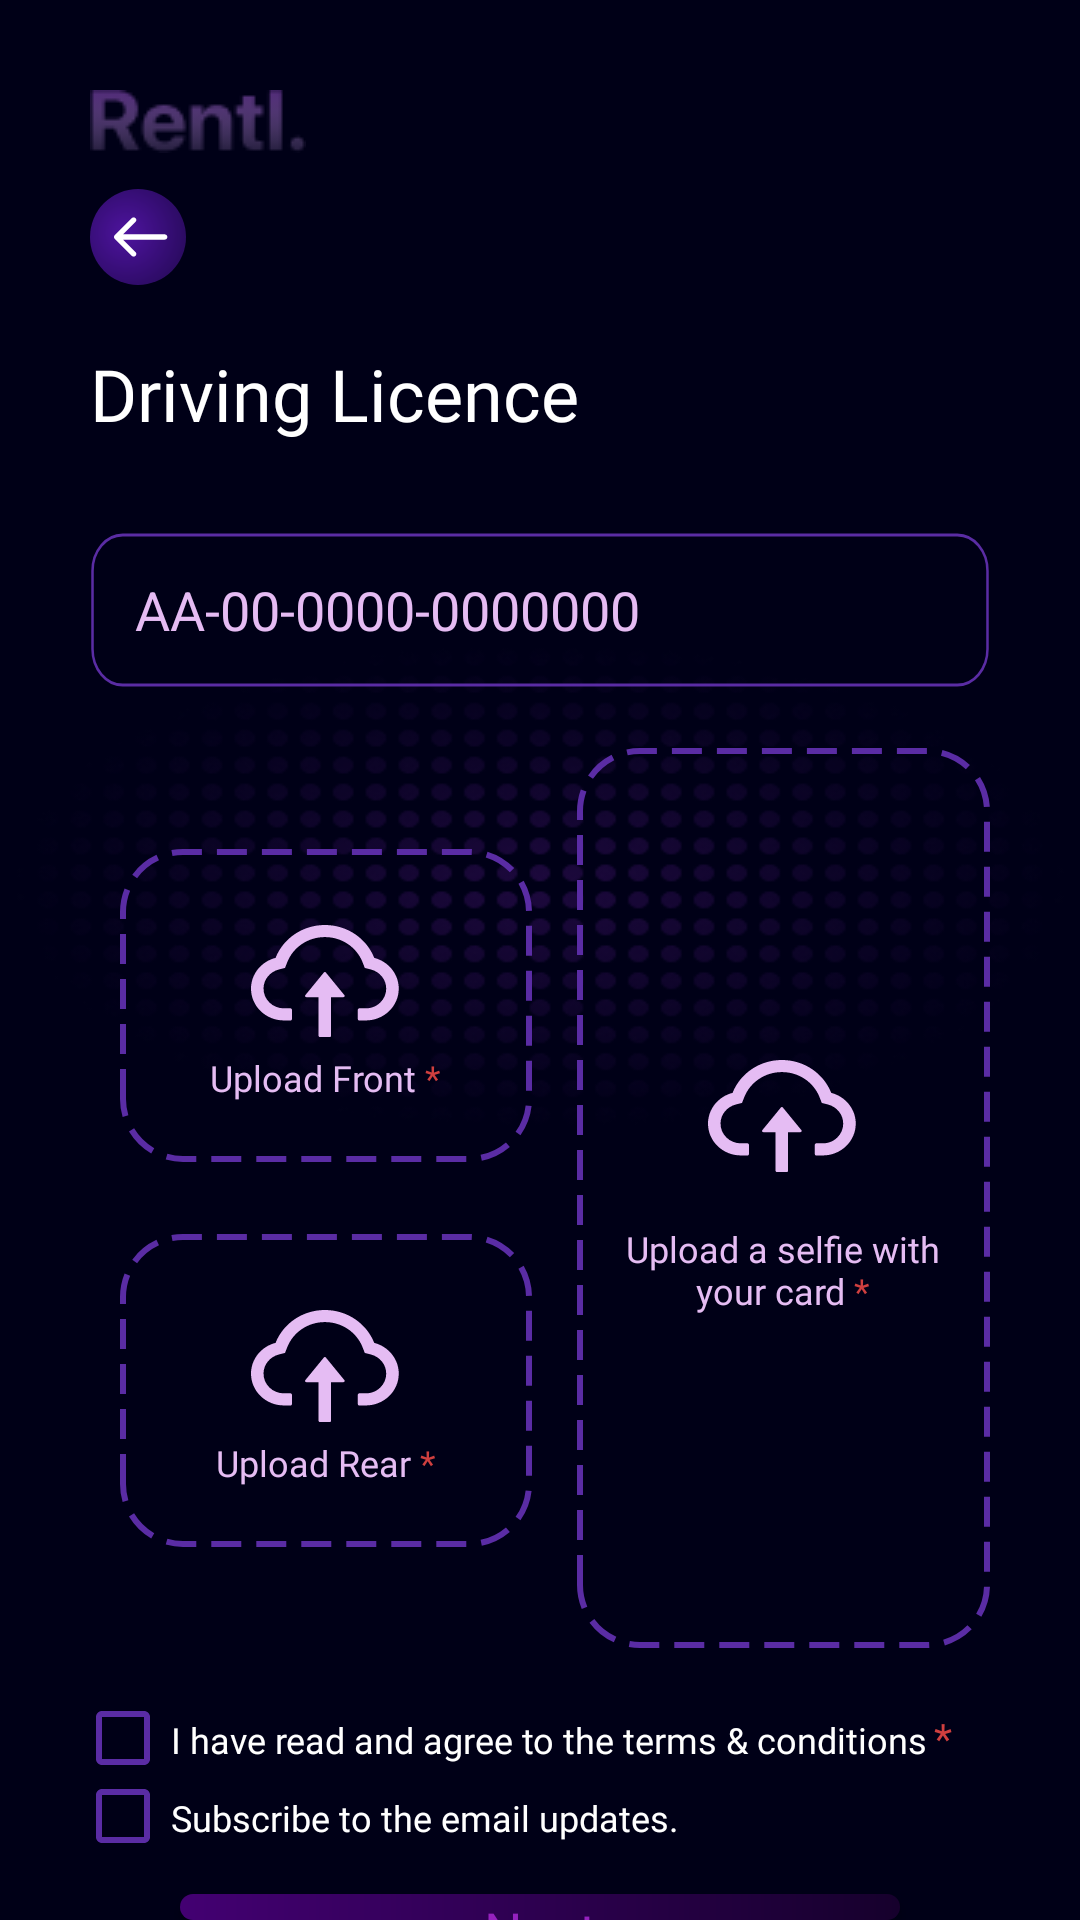

The Android layout XML behind this screen, and the referenced resources:
<!-- AndroidManifest.xml: application theme Theme.PeerToPeer -->
<!-- res/layout/activity_driving_licence.xml -->
<?xml version="1.0" encoding="utf-8"?>
    <RelativeLayout xmlns:android="http://schemas.android.com/apk/res/android"
        xmlns:tools="http://schemas.android.com/tools"
        android:layout_width="match_parent"
        android:layout_height="match_parent"
        android:background="@drawable/dotted_bg"
    android:id="@+id/parent"
    tools:context=".DrivingLicence">


        <ImageView
            android:id="@+id/imageView5"
            android:layout_width="wrap_content"
            android:layout_height="wrap_content"
            android:layout_marginStart="30dp"
            android:layout_marginTop="30dp"
            android:layout_marginBottom="12dp"
            android:contentDescription="@string/app_name"
            android:src="@drawable/rentl" />

        <ImageView
            android:id="@+id/backButton"
            android:layout_width="wrap_content"
            android:layout_height="wrap_content"
            android:layout_below="@id/imageView5"
            android:layout_marginStart="30dp"
            android:contentDescription="@string/app_name"
            android:src="@drawable/ic_back_arrow" />

    <TextView
        android:id="@+id/main_heading"
        android:layout_width="match_parent"
        android:layout_height="wrap_content"
        android:layout_below="@id/backButton"
        android:layout_marginStart="30dp"
        android:layout_marginTop="20dp"
        android:layout_marginEnd="10dp"
        android:layout_marginBottom="10dp"
        android:fontFamily="@font/muli_extrabold"
        android:text="@string/driving"
        android:textColor="@color/white"
        android:textSize="24sp" />


    <LinearLayout
        android:id="@+id/input_area"
        android:layout_width="match_parent"
        android:layout_height="wrap_content"
        android:layout_below="@id/main_heading"
        android:layout_marginTop="20dp"
        android:layout_marginHorizontal="30dp"
        android:orientation="vertical">

        <EditText
            android:layout_width="match_parent"
            android:layout_height="wrap_content"
            android:background="@drawable/ic_edit_txt_bg"
            android:hint="AA-00-0000-0000000"
            android:inputType="textEmailAddress"
            android:paddingStart="15dp"
            android:textColor="@color/white"
            android:textColorHint="#E5BBF3" />

        <LinearLayout
            android:layout_width="match_parent"
            android:layout_height="wrap_content"
            android:layout_marginVertical="20dp"
            android:gravity="center_vertical"
            android:orientation="horizontal">

            <LinearLayout
                android:layout_width="0dp"
                android:layout_height="wrap_content"
                android:layout_weight="1"
                android:gravity="center"
                android:layout_marginHorizontal="10dp"
                android:orientation="vertical">

                <LinearLayout
                    android:layout_width="match_parent"
                    android:layout_height="wrap_content"
                    android:padding="20dp"
                    android:orientation="vertical"
                    android:layout_marginBottom="12dp"
                    android:background="@drawable/ic_dotted_rect"
                    android:gravity="center">

                    <ImageView
                        android:layout_width="50dp"
                        android:layout_height="wrap_content"
                        android:src="@drawable/ic_upload" />

                    <TextView
                        android:layout_width="wrap_content"
                        android:layout_height="wrap_content"
                        android:text="@string/upload_front"
                        android:textColor="#E5BCF3"
                        android:textSize="12sp"
                        android:fontFamily="@font/inder"/>

                </LinearLayout>



                <LinearLayout
                    android:layout_width="match_parent"
                    android:layout_height="wrap_content"
                    android:padding="20dp"
                    android:orientation="vertical"
                    android:layout_marginTop="12dp"
                    android:background="@drawable/ic_dotted_rect"
                    android:gravity="center">

                    <ImageView
                        android:layout_width="50dp"
                        android:layout_height="wrap_content"
                        android:src="@drawable/ic_upload" />

                    <TextView
                        android:layout_width="wrap_content"
                        android:layout_height="wrap_content"
                        android:text="@string/upload_rear"
                        android:textColor="#E5BCF3"
                        android:textSize="12sp"
                        android:fontFamily="@font/inder"/>

                </LinearLayout>

            </LinearLayout>


            <LinearLayout
                android:layout_width="0dp"
                android:layout_weight="1"
                android:layout_height="300dp"
                android:background="@drawable/ic_dotted_rect"
                android:gravity="center"
                android:layout_marginStart="5dp"
                android:orientation="vertical">

                <ImageView
                    android:layout_width="50dp"
                    android:layout_height="wrap_content"
                    android:src="@drawable/ic_upload" />

                <TextView
                    android:layout_width="wrap_content"
                    android:layout_height="wrap_content"
                    android:text="@string/upload_a_selfie_with_your_card"
                    android:padding="12dp"
                    android:textAlignment="center"
                    android:textColor="#E5BCF3"
                    android:textSize="12sp"
                    android:fontFamily="@font/inder"/>

            </LinearLayout>

        </LinearLayout>


    </LinearLayout>

    <LinearLayout
        android:id="@+id/t_n_c"
        android:layout_width="match_parent"
        android:layout_height="wrap_content"
        android:orientation="vertical"
        android:layout_below="@id/input_area">

        <LinearLayout
            android:layout_width="match_parent"
            android:layout_height="20dp"
            android:orientation="horizontal">

            <CheckBox
                android:id="@+id/checkbox1"
                android:layout_width="wrap_content"
                android:layout_height="wrap_content"
                android:layout_marginStart="25dp"
                android:buttonTint="#5A2CA4"
                android:textColor="@color/white" />

            <TextView
                android:layout_width="wrap_content"
                android:layout_height="wrap_content"
                android:fontFamily="@font/muli_extralight"
                android:text="@string/declarartion1"
                android:textColor="@color/white"
                android:textSize="12sp" />

            <TextView
                android:layout_width="wrap_content"
                android:layout_height="wrap_content"
                android:layout_marginStart="2dp"
                android:text="@string/compulsory"
                android:textColor="@color/compulsory" />
        </LinearLayout>

        <LinearLayout
            android:layout_width="match_parent"
            android:layout_height="wrap_content"
            android:orientation="horizontal">

            <CheckBox
                android:id="@+id/checkbox2"
                android:layout_width="wrap_content"
                android:layout_height="wrap_content"
                android:layout_marginStart="25dp"
                android:buttonTint="#5A2CA4"/>

            <TextView
                android:layout_width="wrap_content"
                android:layout_height="wrap_content"
                android:fontFamily="@font/muli_extralight"
                android:text="@string/declaration2"
                android:textColor="@color/white"
                android:textSize="12sp" />
        </LinearLayout>
    </LinearLayout>

    <androidx.appcompat.widget.AppCompatButton
        android:id="@+id/nextButton"
        android:layout_width="match_parent"
        android:layout_height="wrap_content"
        android:layout_below="@id/t_n_c"
        android:layout_marginHorizontal="60dp"
        android:layout_marginTop="10dp"
        android:background="@drawable/button_purple"
        android:fontFamily="@font/muli_semibold"
        android:text="@string/next"
        android:textAllCaps="false"
        android:textColor="@color/btn_txt"
        android:textSize="18sp" />
    </RelativeLayout>
<!-- resources referenced by this layout -->
<resources>
  <color name="btn_txt">#FF9621BF</color>
  <color name="compulsory">#FFCF3F3F</color>
  <color name="white">#FFFFFFFF</color>
  <!-- drawable button_purple (drawable-v24) -->
  <?xml version="1.0" encoding="utf-8"?>
  <shape xmlns:android="http://schemas.android.com/apk/res/android"
      android:shape="rectangle">
   <corners android:radius="34dp"/>
      <gradient
          android:startColor="#FF430072"
          android:endColor="#FF16002c"
          android:angle="0" />
  </shape>
  <!-- drawable ic_back_arrow (drawable) -->
  <vector xmlns:android="http://schemas.android.com/apk/res/android"
      xmlns:aapt="http://schemas.android.com/aapt"
      android:width="32dp"
      android:height="32dp"
      android:viewportWidth="36"
      android:viewportHeight="36">
    <path
        android:pathData="M18,18m-18,0a18,18 0,1 1,36 0a18,18 0,1 1,-36 0">
      <aapt:attr name="android:fillColor">
        <gradient 
            android:gradientRadius="51.3858"
            android:centerX="13.5"
            android:centerY="16.5"
            android:type="radial">
          <item android:offset="0" android:color="#C66419C6"/>
          <item android:offset="1" android:color="#00C4C4C4"/>
          <item android:offset="1" android:color="#FF7429D1"/>
        </gradient>
      </aapt:attr>
    </path>
    <path
        android:pathData="M28,19C28.5523,19 29,18.5523 29,18C29,17.4477 28.5523,17 28,17V19ZM9.2929,17.2929C8.9024,17.6834 8.9024,18.3166 9.2929,18.7071L15.6569,25.0711C16.0474,25.4616 16.6805,25.4616 17.0711,25.0711C17.4616,24.6805 17.4616,24.0474 17.0711,23.6569L11.4142,18L17.0711,12.3431C17.4616,11.9526 17.4616,11.3195 17.0711,10.9289C16.6805,10.5384 16.0474,10.5384 15.6569,10.9289L9.2929,17.2929ZM28,17L10,17V19L28,19V17Z"
        android:fillColor="#ffffff"/>
  </vector>
  <!-- drawable ic_dotted_rect (drawable) -->
  <?xml version="1.0" encoding="utf-8"?>
  <shape xmlns:android="http://schemas.android.com/apk/res/android"
      android:shape="rectangle">
  
      <stroke
          android:width="2dp"
          android:color="#5A2CA4"
          android:dashWidth="10dp"
          android:dashGap="5dp" />
      <corners android:radius="20dp" />
  </shape>
  <!-- drawable ic_edit_txt_bg (drawable) -->
  <vector xmlns:android="http://schemas.android.com/apk/res/android"
      android:width="358dp"
      android:height="52dp"
      android:viewportWidth="358"
      android:viewportHeight="52">
    <path
        android:strokeWidth="1"
        android:pathData="M13,1L345,1A12,12 0,0 1,357 13L357,39A12,12 0,0 1,345 51L13,51A12,12 0,0 1,1 39L1,13A12,12 0,0 1,13 1z"
        android:fillColor="@color/transparent"
        android:fillAlpha="0.8"
        android:strokeColor="#5A2CA4"/>
  </vector>
  <string name="app_name">Rentl.</string>
  <string name="compulsory">*</string>
  <string name="declarartion1">I have read and agree to the terms &amp; conditions</string>
  <string name="declaration2">Subscribe to the email updates.</string>
  <string name="driving">Driving Licence</string>
  <string name="next">Next</string>
  <string name="upload_a_selfie_with_your_card">Upload a selfie with your card <font color="#FFCF3F3F">*</font></string>
  <string name="upload_front">Upload Front <font color="#FFCF3F3F">*</font></string>
  <string name="upload_rear">Upload Rear <font color="#FFCF3F3F">*</font></string>
  <style name="Theme.PeerToPeer" parent="Theme.MaterialComponents.Light.NoActionBar.Bridge">
          
          <item name="colorPrimary">@color/grey</item>
          <item name="colorPrimaryVariant">@color/white</item>
          <item name="colorOnPrimary">@color/black</item>
          
          <item name="colorSecondary">@color/white</item>
          <item name="colorSecondaryVariant">@color/white</item>
          <item name="colorOnSecondary">@color/black</item>
          
          <item name="android:statusBarColor" tools:targetApi="l">?attr/colorPrimaryVariant</item>
          
      </style>
  <color name="transparent">#002E3E5C</color>
  <color name="grey">#888888</color>
  <color name="black">#FF000000</color>
</resources>
